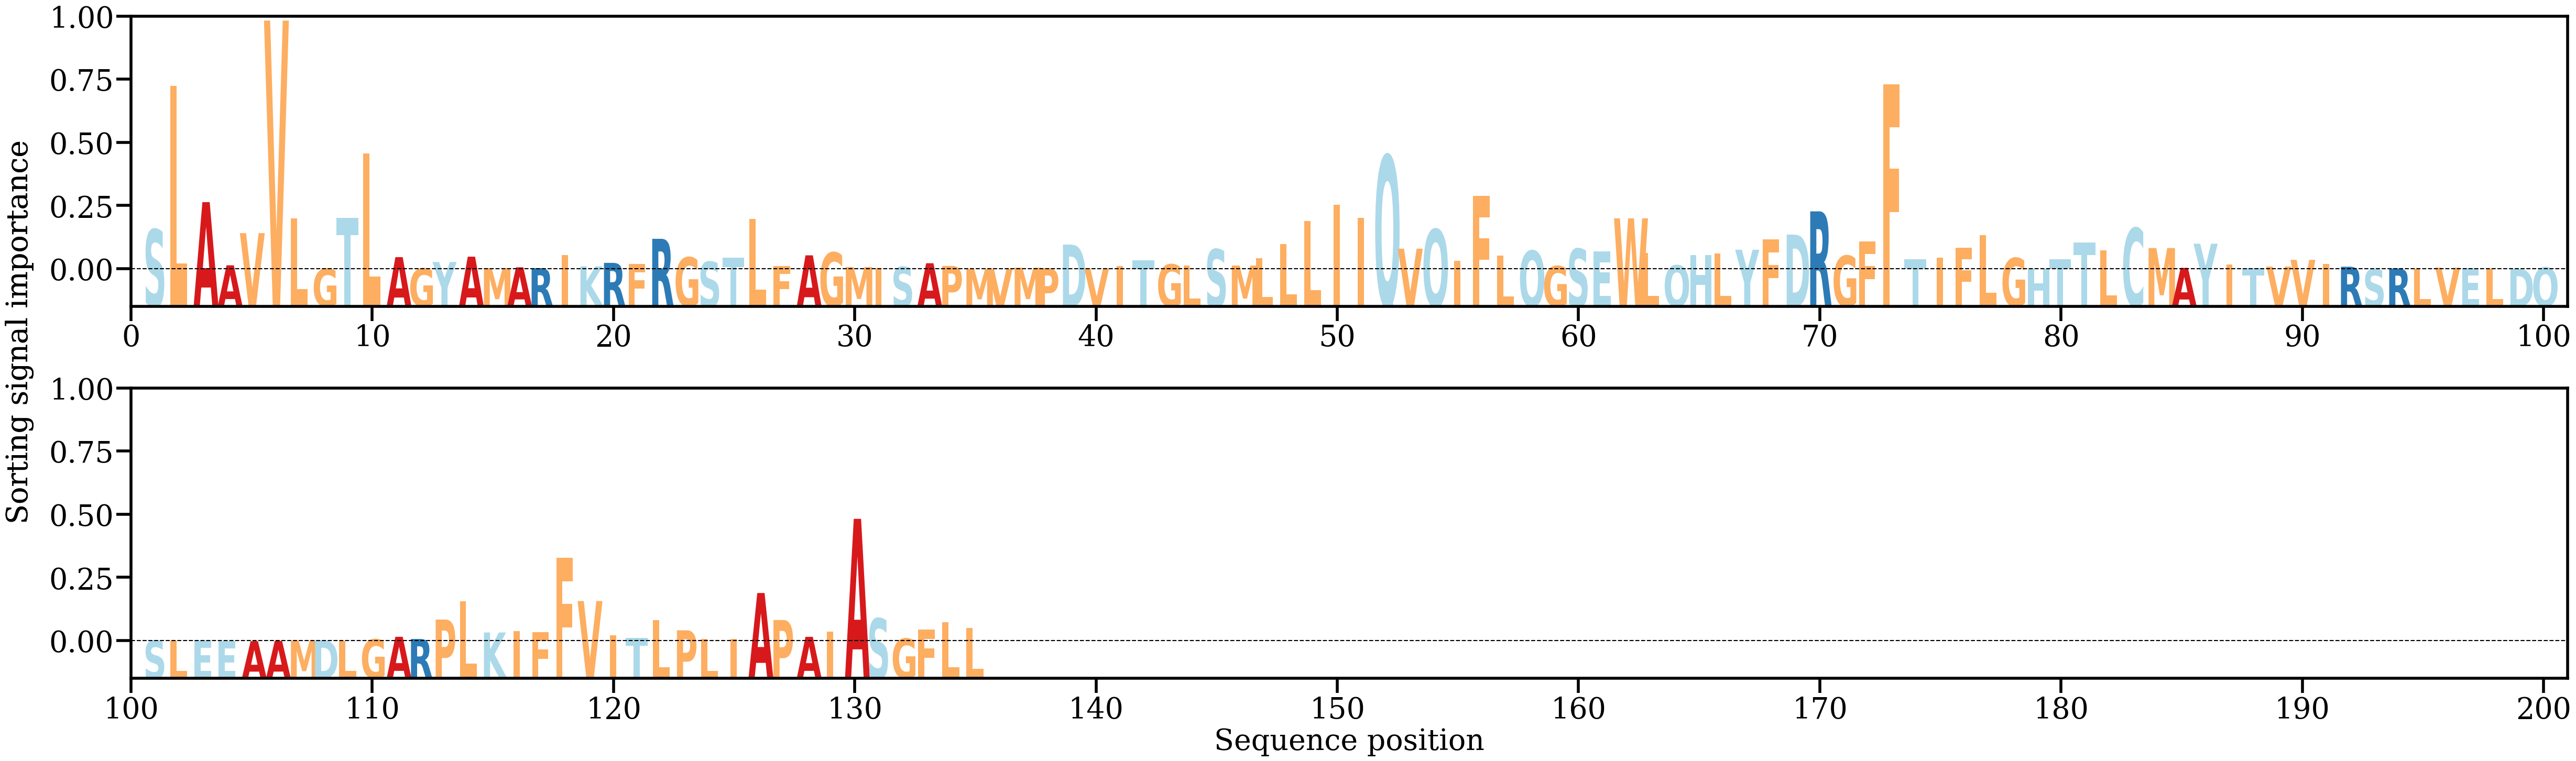

Source data for this figure (header and first rows):
AA, Alpha
S, [0.01368254]
L, [0.06294934]
A, [0.02304587]
A, [0.00137063]
V, [0.01241113]
V, [0.08530634]
L, [0.01755235]
G, [0.00022885]
T, [0.01764351]
L, [0.03972114]
A, [0.00417076]
G, [0.00029219]
Y, [0.00252044]
A, [0.0043378]
M, [0.00039456]
A, [0.00068674]
R, [0.00040603]
I, [0.00483709]
K, [0.00101199]
R, [0.00221316]
F, [0.0018092]
R, [0.01046536]
G, [0.00411203]
S, [0.00260311]
T, [0.00396895]
L, [0.01732863]
F, [0.00114551]
A, [0.00479665]
G, [0.00578843]
M, [0.00077743]
I, [0.00037324]
S, [0.00082465]
A, [0.00209047]
P, [0.00115839]
M, [0.00011859]
V, [0.00022279]
M, [0.00053511]
P, [0.00034359]
D, [0.0084903]
V, [0.00037507]
I, [0.00119193]
T, [0.00311663]
G, [0.00169725]
L, [0.00132105]
S, [0.00688296]
M, [0.00129077]
L, [0.00382877]
L, [0.00858044]
L, [0.01650067]
I, [0.02216512]
I, [0.01762273]
Q, [0.03900816]
V, [0.00707459]
Q, [0.01374004]
I, [0.00285165]
F, [0.02515476]
L, [0.00468543]
Q, [0.00639513]
G, [0.00110596]
S, [0.00703734]
... 75 more rows
